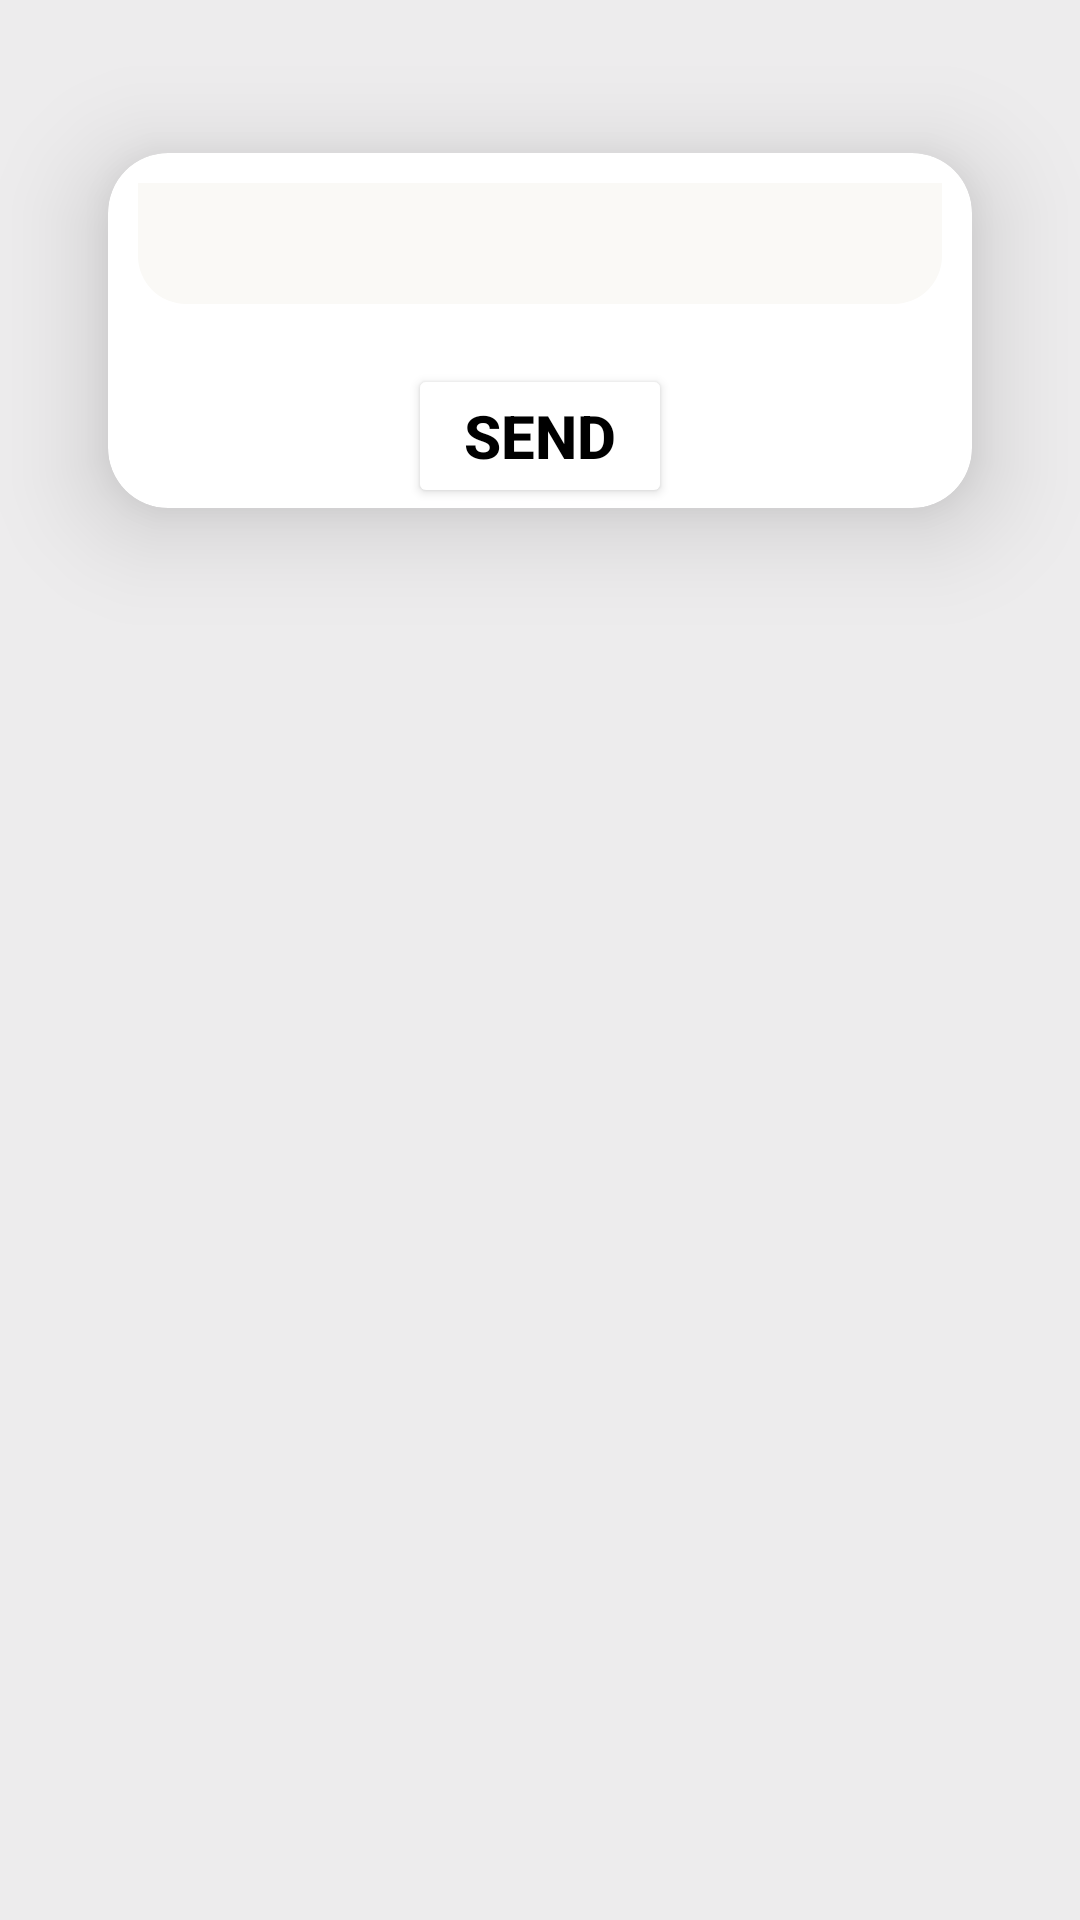

This screen was rendered from an Android layout file. Write that file and the resources it references.
<!-- AndroidManifest.xml: application theme Theme.KidsLearning -->
<!-- res/layout/fragment_forgot_password.xml -->
<?xml version="1.0" encoding="utf-8"?>
<LinearLayout xmlns:android="http://schemas.android.com/apk/res/android"
    xmlns:tools="http://schemas.android.com/tools"
    android:layout_width="match_parent"
    android:layout_height="wrap_content"
    android:background="@color/backGroundAll"
    tools:context=".learning.ForgotPassword"
    xmlns:app="http://schemas.android.com/apk/res-auto">

    <androidx.cardview.widget.CardView
        android:layout_width="match_parent"
        android:layout_height="wrap_content"
        android:layout_marginStart="10dp"
        android:layout_marginTop="15dp"
        android:layout_marginEnd="10dp"
        android:layout_marginBottom="20dp"
        app:cardBackgroundColor="@color/white"
        app:cardCornerRadius="20dp"
        app:cardElevation="20dp"
        app:cardMaxElevation="12dp"
        app:cardPreventCornerOverlap="true"
        app:cardUseCompatPadding="true">

        <androidx.constraintlayout.widget.ConstraintLayout
            android:layout_width="match_parent"
            android:layout_height="wrap_content">

            <EditText
                android:id="@+id/emilPass"
                android:layout_width="match_parent"
                android:layout_height="wrap_content"
                android:layout_gravity="center"
                android:layout_margin="10dp"
                android:background="@drawable/header_bg"
                android:contentDescription="@string/app_name"
                android:textSize="30sp"
                app:layout_constraintEnd_toEndOf="parent"
                app:layout_constraintStart_toStartOf="parent"
                app:layout_constraintTop_toTopOf="parent" />

            <Button
                android:id="@+id/ok"
                android:layout_width="wrap_content"
                android:layout_height="wrap_content"
                android:layout_gravity="center"
                android:backgroundTint="@color/white"
                android:text="@string/send"
                android:textColor="@color/black"
                android:textSize="20sp"
                android:textStyle="bold"
                android:layout_marginTop="20dp"
                app:layout_constraintEnd_toEndOf="parent"
                app:layout_constraintStart_toStartOf="parent"
                app:layout_constraintTop_toBottomOf="@+id/emilPass" />



        </androidx.constraintlayout.widget.ConstraintLayout>


    </androidx.cardview.widget.CardView>

</LinearLayout>
<!-- resources referenced by this layout -->
<resources>
  <color name="backGroundAll">#EDECED</color>
  <color name="black">#FF000000</color>
  <color name="white">#FFFFFFFF</color>
  <!-- drawable header_bg (drawable) -->
  <?xml version="1.0" encoding="utf-8"?>
  <shape xmlns:android="http://schemas.android.com/apk/res/android">
      <solid android:color="@color/backGroundWhite"/>
      <corners
          android:bottomRightRadius="16dp"
          android:bottomLeftRadius="16dp"
          />
  </shape>
  <string name="app_name">Kids Zone</string>
  <string name="send">Send</string>
  <style name="Theme.KidsLearning" parent="Theme.MaterialComponents.DayNight.NoActionBar">
          
          <item name="colorPrimary">@color/colorBlueDark</item>
          <item name="colorPrimaryVariant">@color/colorBlueDark</item>
          <item name="colorOnPrimary">@color/white</item>
          
          <item name="colorSecondary">@color/teal_200</item>
          <item name="colorSecondaryVariant">@color/teal_700</item>
          <item name="colorOnSecondary">@color/black</item>
          
          <item name="android:statusBarColor" tools:targetApi="l">?attr/colorPrimaryVariant</item>
          
  
      </style>
  <color name="backGroundWhite">#FAF9F6</color>
  <color name="colorBlueDark">#105878</color>
  <color name="teal_200">#FF03DAC5</color>
  <color name="teal_700">#FF018786</color>
</resources>
